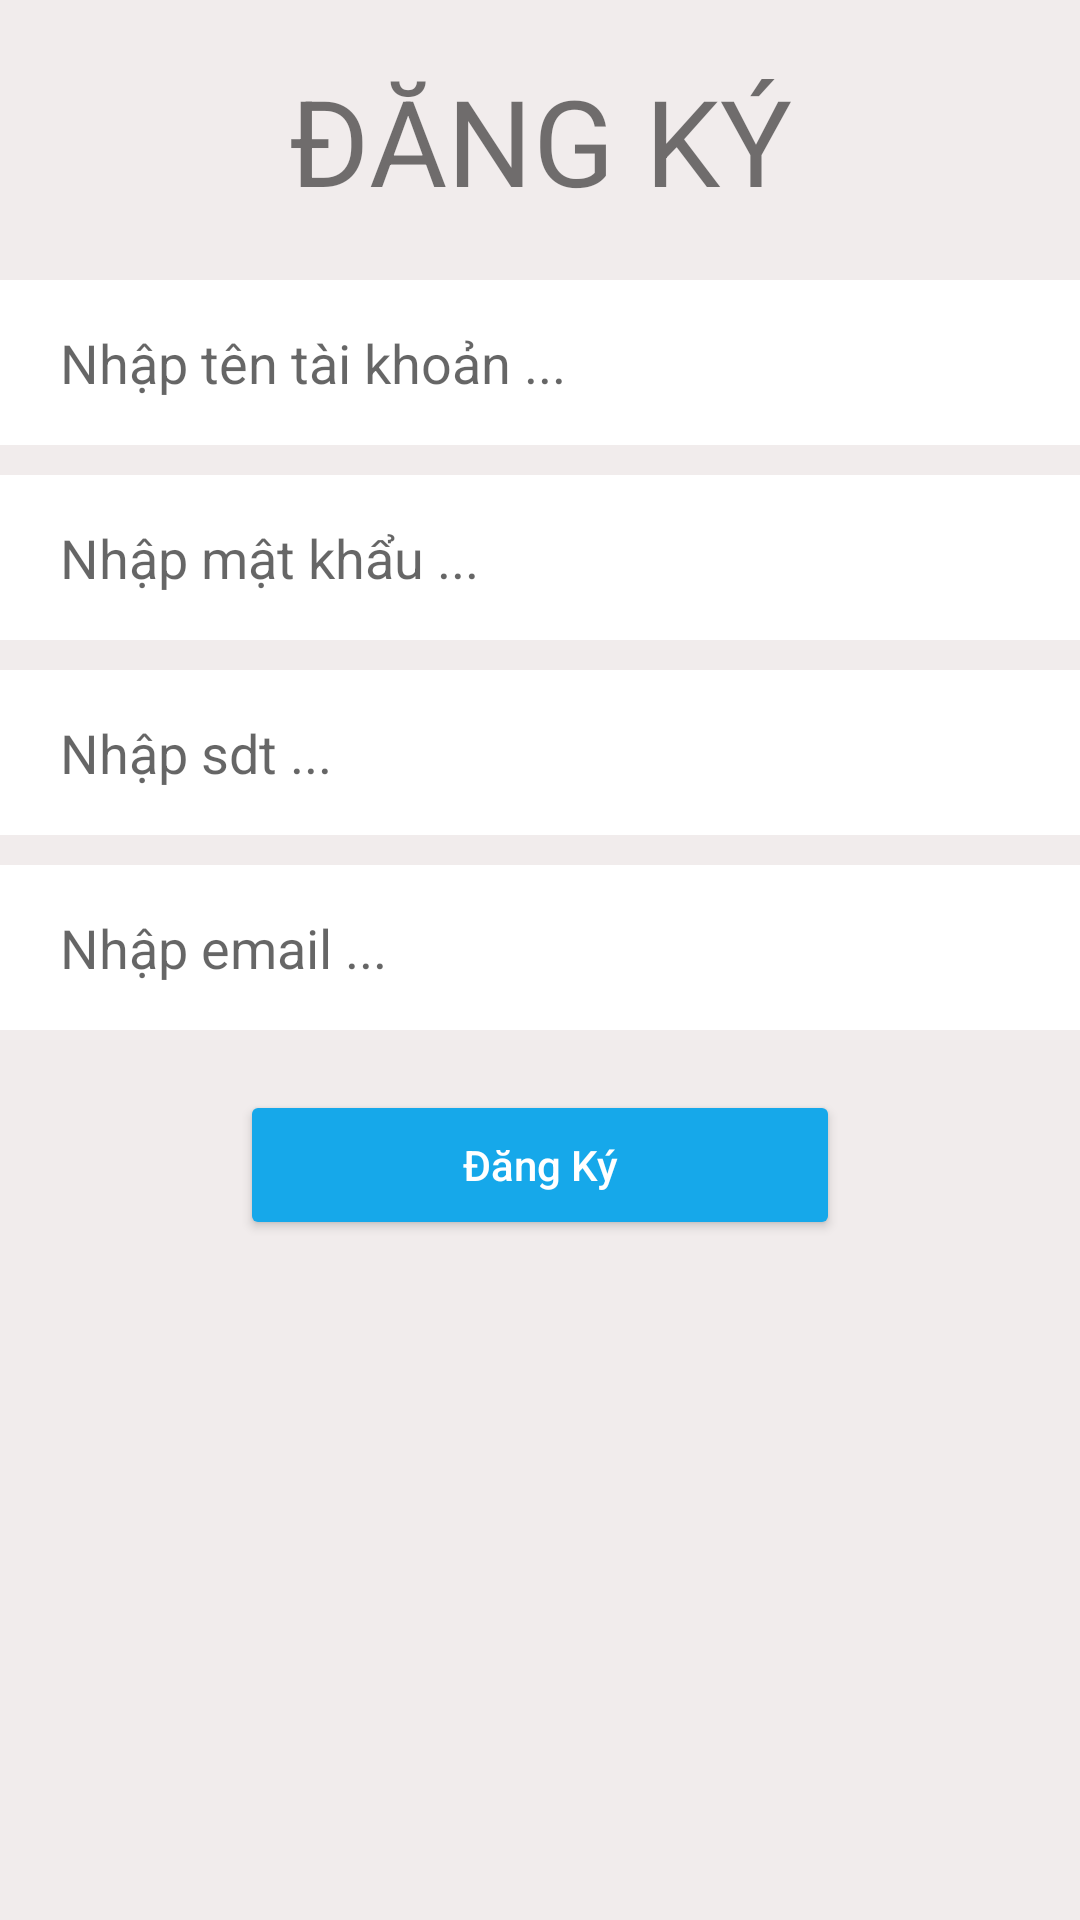

Produce the Android XML layout that renders to this screen, including the resource entries it uses.
<!-- AndroidManifest.xml: application theme Theme.TanHung -->
<!-- res/layout/activity_dang_ky.xml -->
<?xml version="1.0" encoding="utf-8"?>
<LinearLayout xmlns:android="http://schemas.android.com/apk/res/android"
    xmlns:app="http://schemas.android.com/apk/res-auto"
    xmlns:tools="http://schemas.android.com/tools"
    android:layout_width="match_parent"
    android:layout_height="match_parent"
    android:orientation="vertical"
    android:background="#F1ECEC"
    tools:context=".DangKyActivity">


    <TextView
        android:id="@+id/textView3"
        android:layout_width="match_parent"
        android:layout_height="wrap_content"
        android:layout_marginTop="20dp"
        android:gravity="center"
        android:text="ĐĂNG KÝ"
        android:textSize="40dp"/>

    <EditText
        android:id="@+id/edtTaikhoan"
        android:layout_width="match_parent"
        android:layout_height="55dp"
        android:layout_marginTop="20dp"
        android:background="#ffff"
        android:ems="10"
        android:hint="Nhập tên tài khoản ..."
        android:inputType="textPersonName"
        android:paddingLeft="20dp"
        android:layout_gravity="center" />


    <EditText
        android:id="@+id/edtMatkhau"
        android:layout_width="match_parent"
        android:layout_height="55dp"
        android:layout_marginTop="10dp"
        android:background="#ffff"
        android:ems="10"
        android:hint="Nhập mật khẩu ... "
        android:inputType="textPassword"
        android:paddingLeft="20dp"
        android:layout_gravity="center"/>



    <EditText
        android:id="@+id/edtSDT"
        android:layout_width="match_parent"
        android:layout_height="55dp"
        android:layout_marginTop="10dp"
        android:background="#ffff"
        android:ems="10"
        android:hint="Nhập sdt ... "
        android:inputType="phone"
        android:paddingLeft="20dp"
        android:layout_gravity="center"
        android:maxLength="10"/>




    <EditText
        android:id="@+id/edtEmail"
        android:layout_width="match_parent"
        android:layout_height="55dp"
        android:layout_marginTop="10dp"
        android:background="#ffff"
        android:ems="10"
        android:hint="Nhập email ... "
        android:inputType="textEmailAddress"
        android:paddingLeft="20dp"
        android:layout_gravity="center"/>



    <Button
        android:id="@+id/btnDangky"
        android:layout_width="200dp"
        android:layout_height="50dp"
        android:layout_marginTop="20dp"
        android:layout_gravity="center"
        android:hint="Đăng Ký"
        android:textSize="14dp"
        android:textColorHint="@color/white"
        android:backgroundTint="#16A8EA" />

</LinearLayout>
<!-- resources referenced by this layout -->
<resources>
  <style name="Theme.TanHung" parent="Theme.MaterialComponents.DayNight.DarkActionBar">
          
          <item name="colorPrimary">@color/purple_500</item>
          <item name="colorPrimaryVariant">@color/purple_700</item>
          <item name="colorOnPrimary">@color/white</item>
          
          <item name="colorSecondary">@color/teal_200</item>
          <item name="colorSecondaryVariant">@color/teal_700</item>
          <item name="colorOnSecondary">@color/black</item>
          
          <item name="android:statusBarColor" tools:targetApi="l">?attr/colorPrimaryVariant</item>
          
      </style>
  <!-- not gathered from this repository: default colours our renderer supplied (Android Studio template values) -->
  <color name="purple_500">#FF6200EE</color>
  <color name="purple_700">#FF3700B3</color>
  <color name="teal_200">#FF03DAC5</color>
  <color name="teal_700">#FF018786</color>
  <color name="black">#FF000000</color>
  <color name="white">#FFFFFFFF</color>
</resources>
